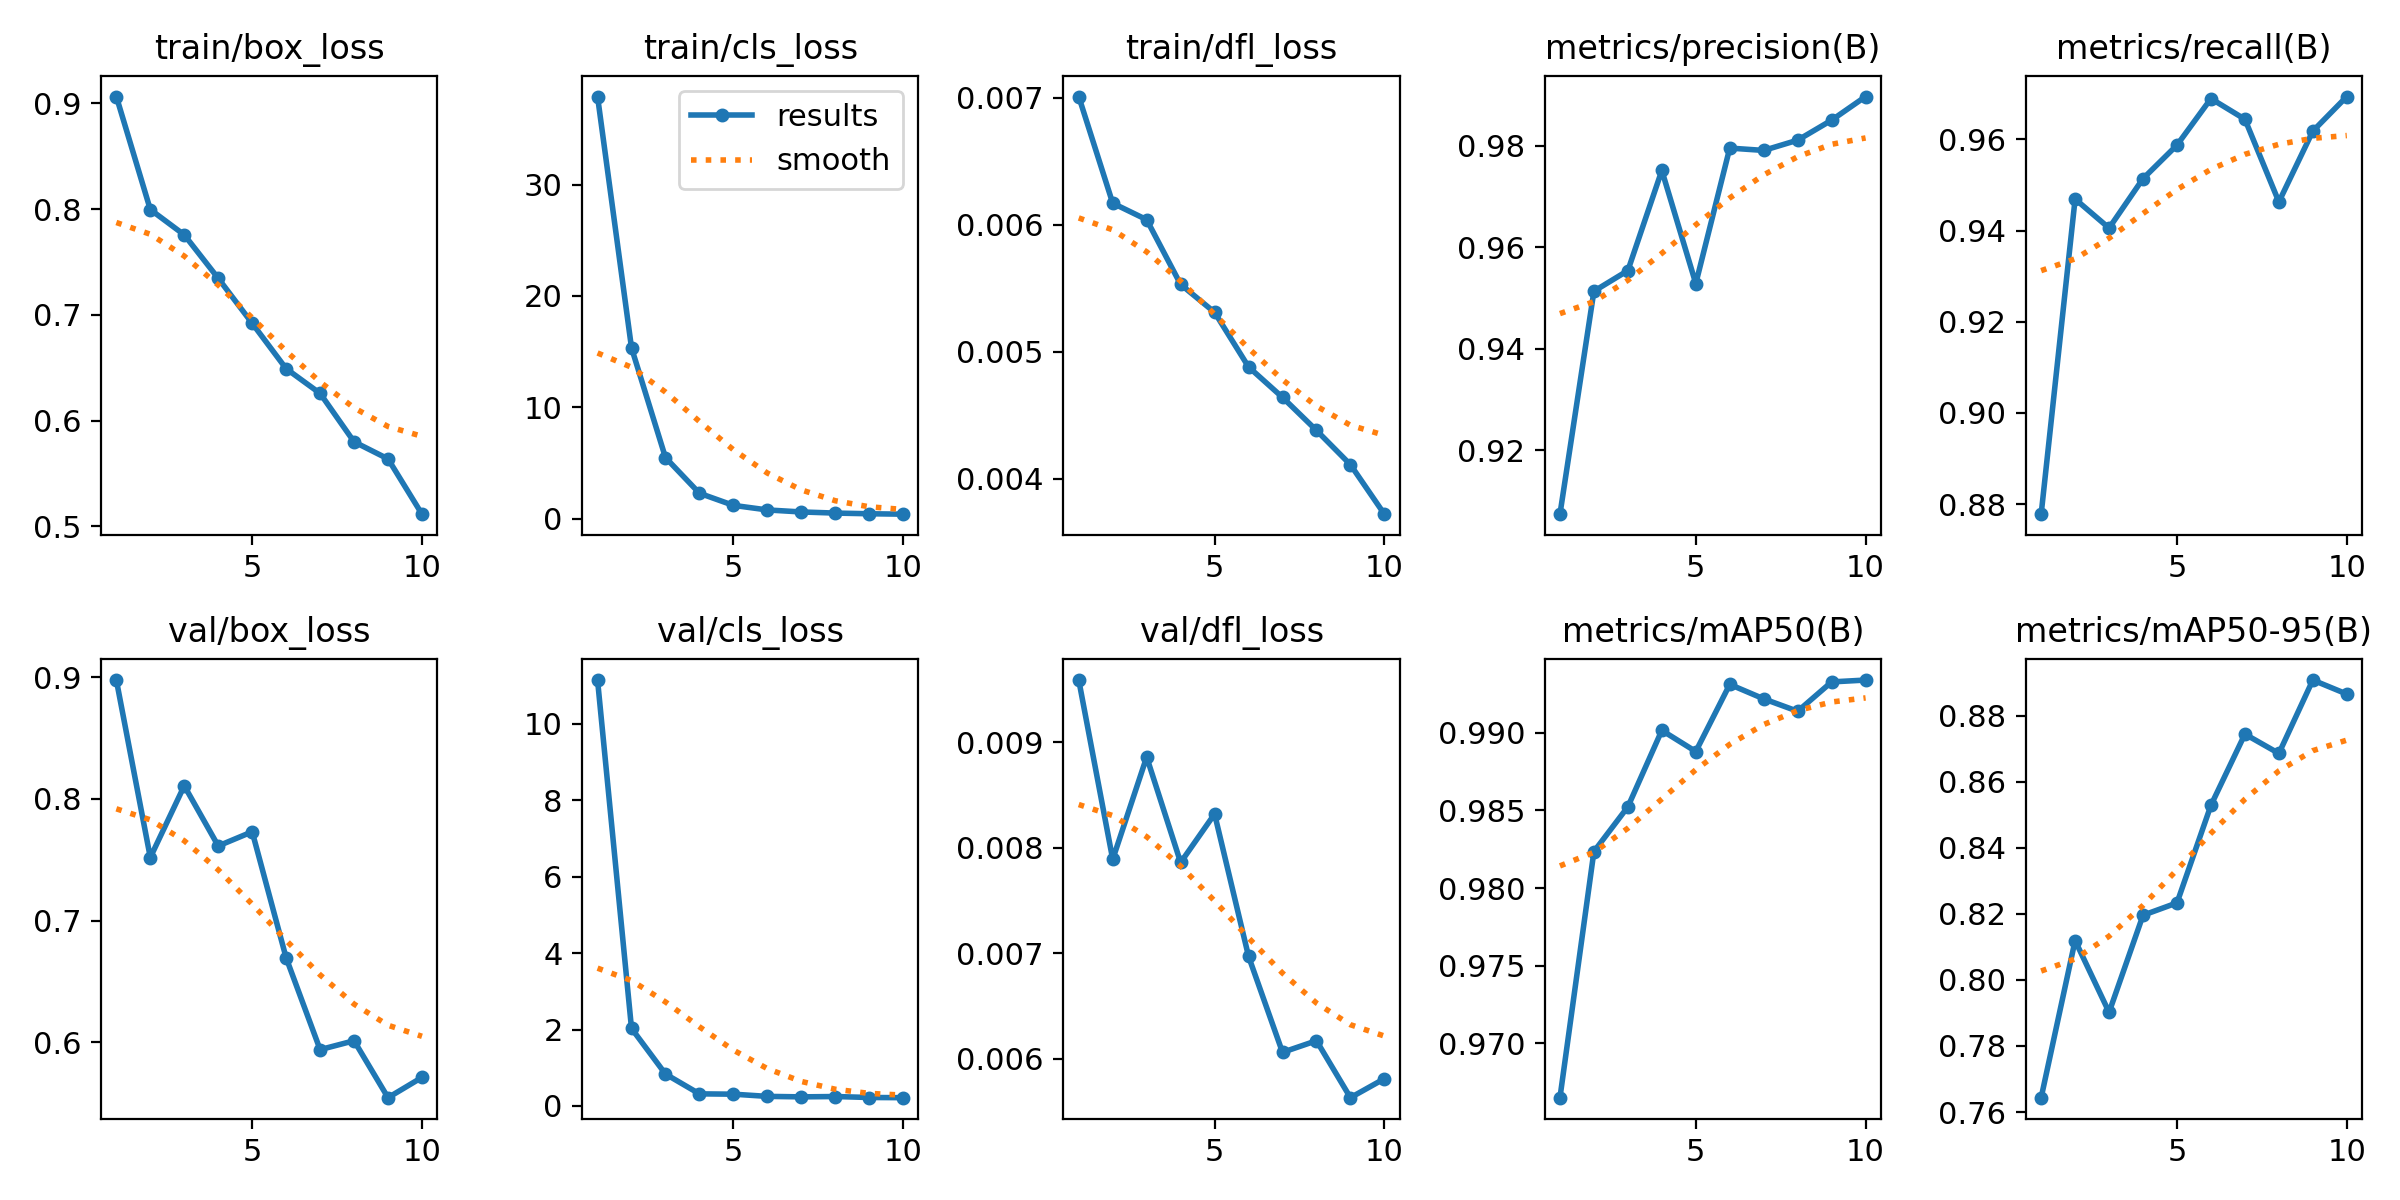

The data file committed next to this chart (first rows):
epoch, time, train/box_loss, train/cls_loss, train/dfl_loss, metrics/precision(B), metrics/recall(B), metrics/mAP50(B), metrics/mAP50-95(B), val/box_loss, val/cls_loss, val/dfl_loss, lr/pg0, lr/pg1, lr/pg2
1, 80.89, 0.9065, 37.91, 0.00701, 0.9074, 0.8778, 0.9665, 0.7643, 0.8977, 11.14, 0.00959, 0.0005536, 0.0005536, 0.0005536
2, 158.2, 0.7996, 15.34, 0.00617, 0.9513, 0.9469, 0.9823, 0.8119, 0.7519, 2.028, 0.00789, 0.0009994, 0.0009994, 0.0009994
3, 235.2, 0.7757, 5.477, 0.00604, 0.9554, 0.9405, 0.9852, 0.7902, 0.8109, 0.8349, 0.00886, 0.001335, 0.001335, 0.001335
4, 312.1, 0.7346, 2.274, 0.00553, 0.9751, 0.9514, 0.9901, 0.8196, 0.7614, 0.3161, 0.00786, 0.001172, 0.001172, 0.001172
5, 389.5, 0.6921, 1.185, 0.00531, 0.9528, 0.9587, 0.9888, 0.8233, 0.7731, 0.3075, 0.00832, 0.001007, 0.001007, 0.001007
6, 466.8, 0.6491, 0.7736, 0.00488, 0.9795, 0.9689, 0.9931, 0.8529, 0.6695, 0.25, 0.00697, 0.0008418, 0.0008418, 0.0008418
7, 543.4, 0.6258, 0.5926, 0.00464, 0.979, 0.9644, 0.9922, 0.8744, 0.5941, 0.2376, 0.00606, 0.0006768, 0.0006768, 0.0006768
8, 619.8, 0.58, 0.4916, 0.00438, 0.981, 0.9463, 0.9914, 0.8686, 0.6014, 0.2463, 0.00617, 0.0005118, 0.0005118, 0.0005118
9, 696.4, 0.5638, 0.4312, 0.00411, 0.985, 0.9618, 0.9933, 0.8908, 0.5546, 0.2206, 0.00563, 0.0003467, 0.0003467, 0.0003467
10, 772.8, 0.5115, 0.3934, 0.00372, 0.9896, 0.9694, 0.9934, 0.8866, 0.5713, 0.2161, 0.00581, 0.0001817, 0.0001817, 0.0001817
